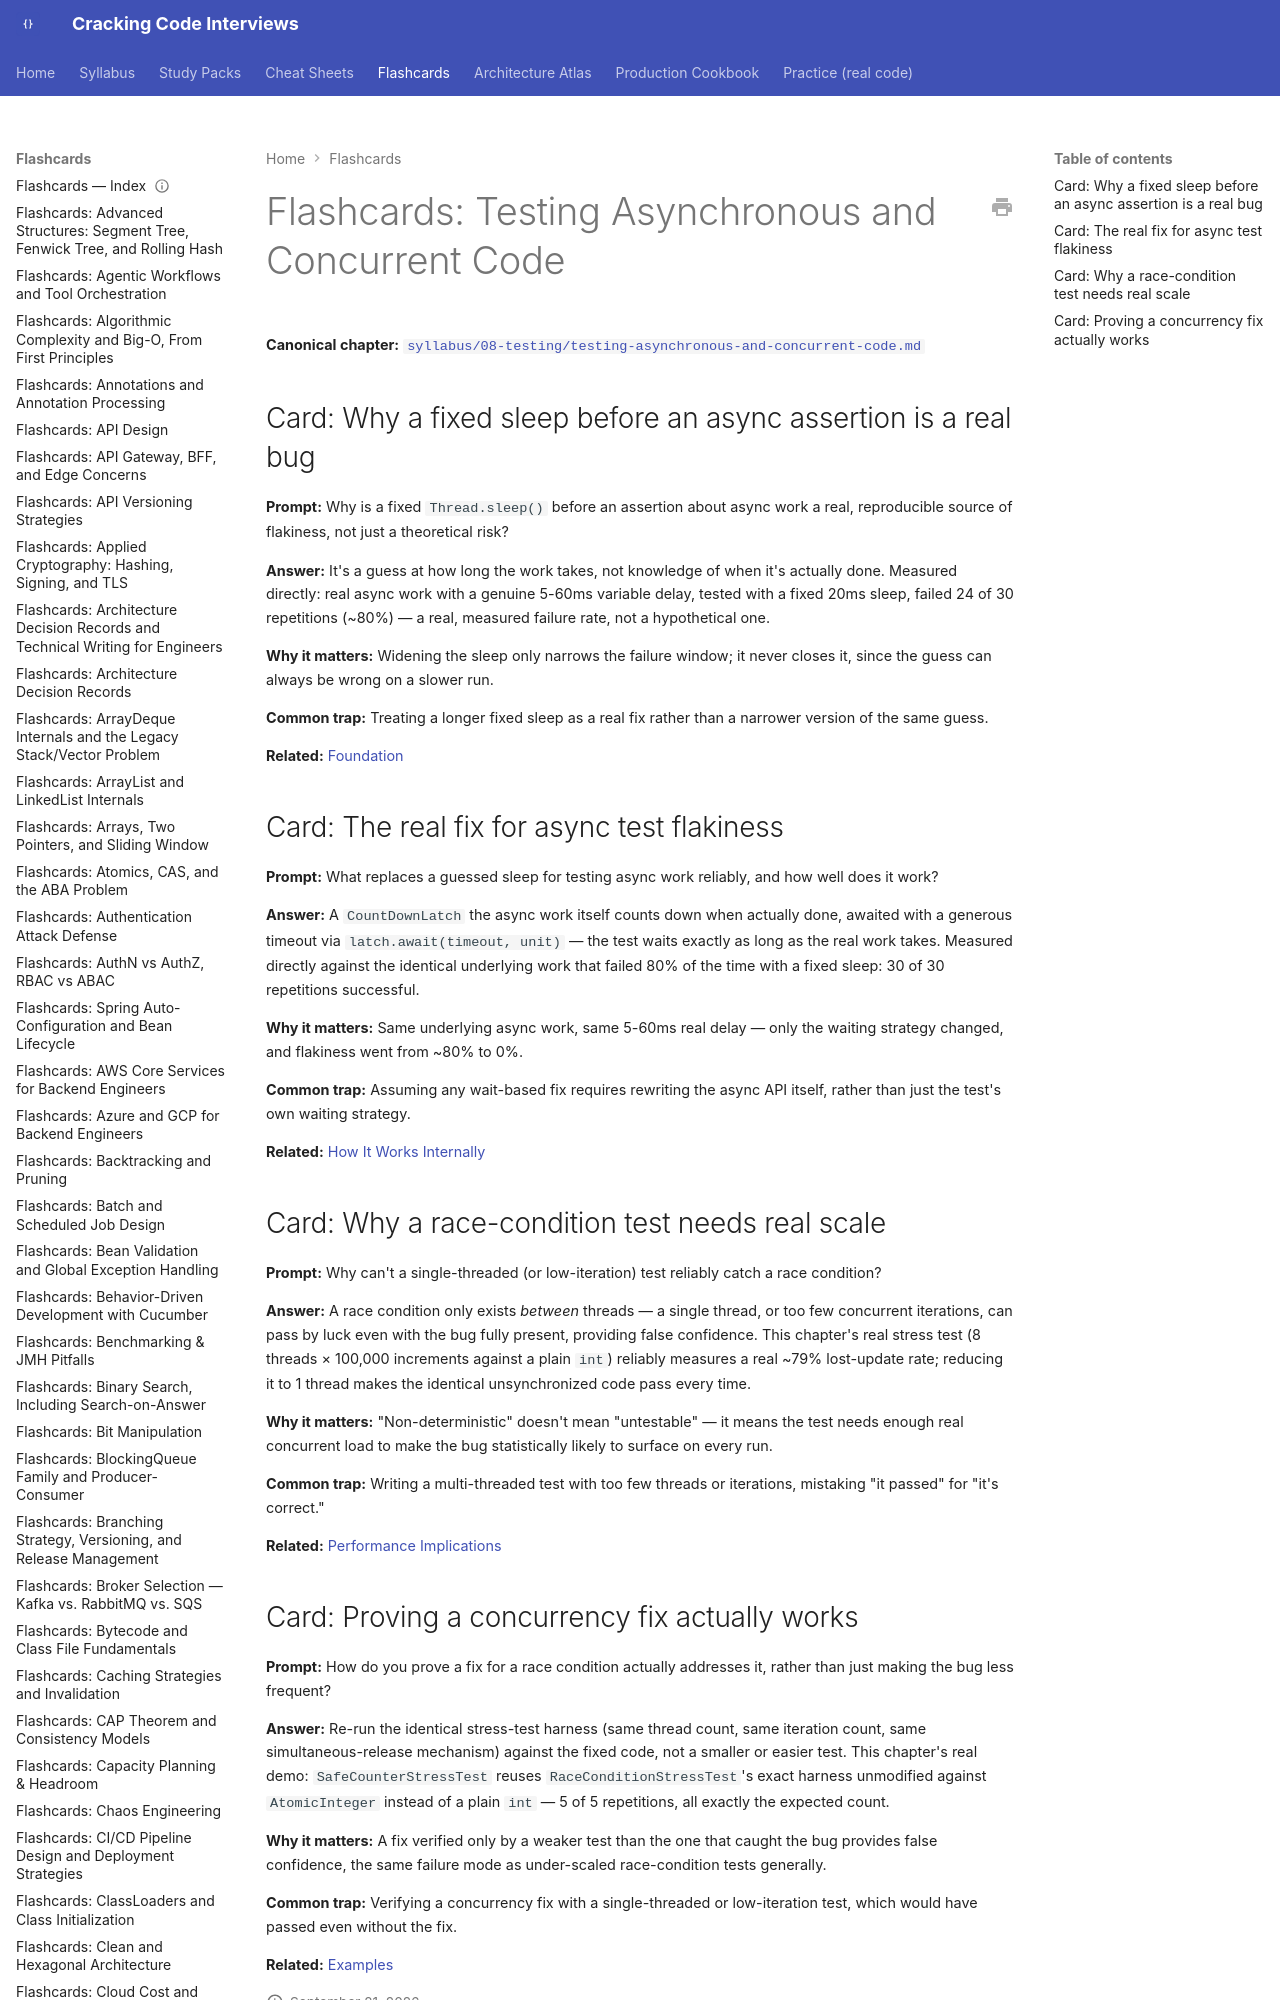

repository: JuanMelendres/cracking-code-interviews · page: flashcards/testing-asynchronous-and-concurrent-code/index.html · generator: mkdocs

---
title: "Flashcards: Testing Asynchronous and Concurrent Code"
slug: testing-asynchronous-and-concurrent-code
document_type: flashcard-deck
domain: 08-testing
topic_id: T-2420
canonical: ../syllabus/08-testing/testing-asynchronous-and-concurrent-code.md
last_updated: 2026-09-21
---

# Flashcards: Testing Asynchronous and Concurrent Code

**Canonical chapter:** [`syllabus/08-testing/testing-asynchronous-and-concurrent-code.md`](../syllabus/08-testing/testing-asynchronous-and-concurrent-code.md)
